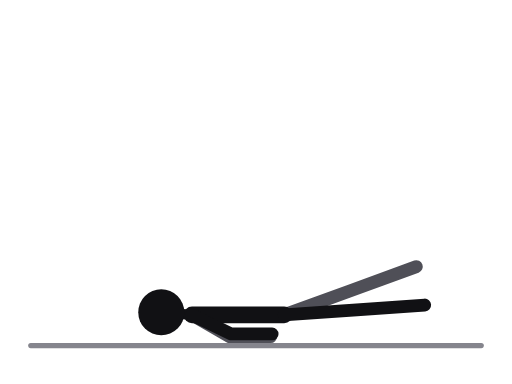
t = 0.00 s
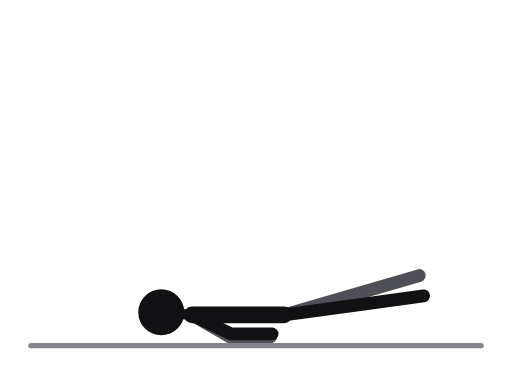
t = 0.25 s
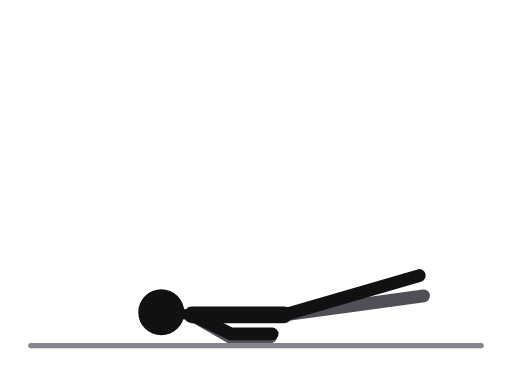
t = 0.55 s
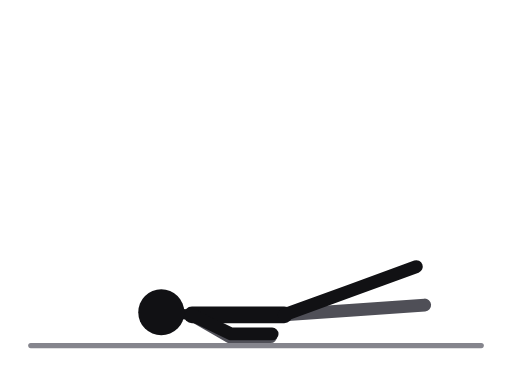
t = 0.80 s
t = 1.05 s: frame unchanged from t = 0.55 s, image omitted
t = 1.35 s: frame unchanged from t = 0.25 s, image omitted

The animated SVG that drew these frames (rendered in a browser with its animation timeline set to each time). Animation: 2 SMIL elements (animate=2); one cycle of 1.60 s, repeats indefinitely.

<svg xmlns="http://www.w3.org/2000/svg" viewBox="0 0 400 300" role="img" aria-label="Vertical scissor kicks"><title>Vertical scissor kicks</title><style>.ill-s-near{stroke:var(--ill-near,#111114)}.ill-f-near{fill:var(--ill-near,#111114)}.ill-s-far{stroke:var(--ill-far,#4F4F57)}.ill-f-far{fill:var(--ill-far,#4F4F57)}.ill-s-prop{stroke:var(--ill-prop,#85858D)}.ill-f-prop{fill:var(--ill-prop,#85858D)}.ill-s-floor{stroke:var(--ill-floor,#85858D)}.ill-f-floor{fill:var(--ill-floor,#85858D)}.ill-s-iron{stroke:var(--ill-iron,#77777F)}.ill-f-iron{fill:var(--ill-iron,#77777F)}.ill-s-ironin{stroke:var(--ill-ironin,#E6E6EA)}.ill-f-ironin{fill:var(--ill-ironin,#E6E6EA)}.ill-s-arrow{stroke:var(--ill-arrow,#008F45)}.ill-f-arrow{fill:var(--ill-arrow,#008F45)}@media (prefers-color-scheme:dark){svg{--ill-near:#F5F5F7;--ill-far:#BEBEC5;--ill-prop:#8E8E96;--ill-floor:#8E8E96;--ill-iron:#9E9EA6;--ill-ironin:#2A2A30;--ill-arrow:#3DFF8F;}}</style><g stroke-linecap="round" stroke-linejoin="round"><line class="ill-s-floor" x1="24" y1="270" x2="376" y2="270" stroke-width="4"/><polyline class="ill-s-far" points="222,246 272.7,227.5 325.3,208.3" fill="none" stroke-width="10"><animate attributeName="points" values="222,246 272.7,227.5 325.3,208.3;222,246 273.5,229.6 326.9,212.6;222,246 274.8,234.8 329.6,223.2;222,246 275.7,240 331.4,233.8;222,246 275.9,242.2 331.8,238.3;222,246 275.7,240 331.4,233.8;222,246 274.8,234.8 329.6,223.2;222,246 273.5,229.6 326.9,212.6;222,246 272.7,227.5 325.3,208.3" keyTimes="0;0.125;0.25;0.375;0.5;0.625;0.75;0.875;1" dur="1.6s" repeatCount="indefinite"/></polyline><polyline class="ill-s-far" points="150,246 179.4,263 211.4,263" fill="none" stroke-width="10"/><line class="ill-s-near" x1="150" y1="246" x2="222" y2="246" stroke-width="13"/><line class="ill-s-near" x1="150" y1="246" x2="126" y2="244" stroke-width="8"/><polyline class="ill-s-near" points="222,246 275.9,242.2 331.8,238.3" fill="none" stroke-width="10"><animate attributeName="points" values="222,246 275.9,242.2 331.8,238.3;222,246 275.7,240 331.4,233.8;222,246 274.8,234.8 329.6,223.2;222,246 273.5,229.6 326.9,212.6;222,246 272.7,227.5 325.3,208.3;222,246 273.5,229.6 326.9,212.6;222,246 274.8,234.8 329.6,223.2;222,246 275.7,240 331.4,233.8;222,246 275.9,242.2 331.8,238.3" keyTimes="0;0.125;0.25;0.375;0.5;0.625;0.75;0.875;1" dur="1.6s" repeatCount="indefinite"/></polyline><polyline class="ill-s-near" points="150,246 180.6,260.9 212.6,260.9" fill="none" stroke-width="10"/><circle class="ill-f-near" cx="126" cy="244" r="18"/></g></svg>
